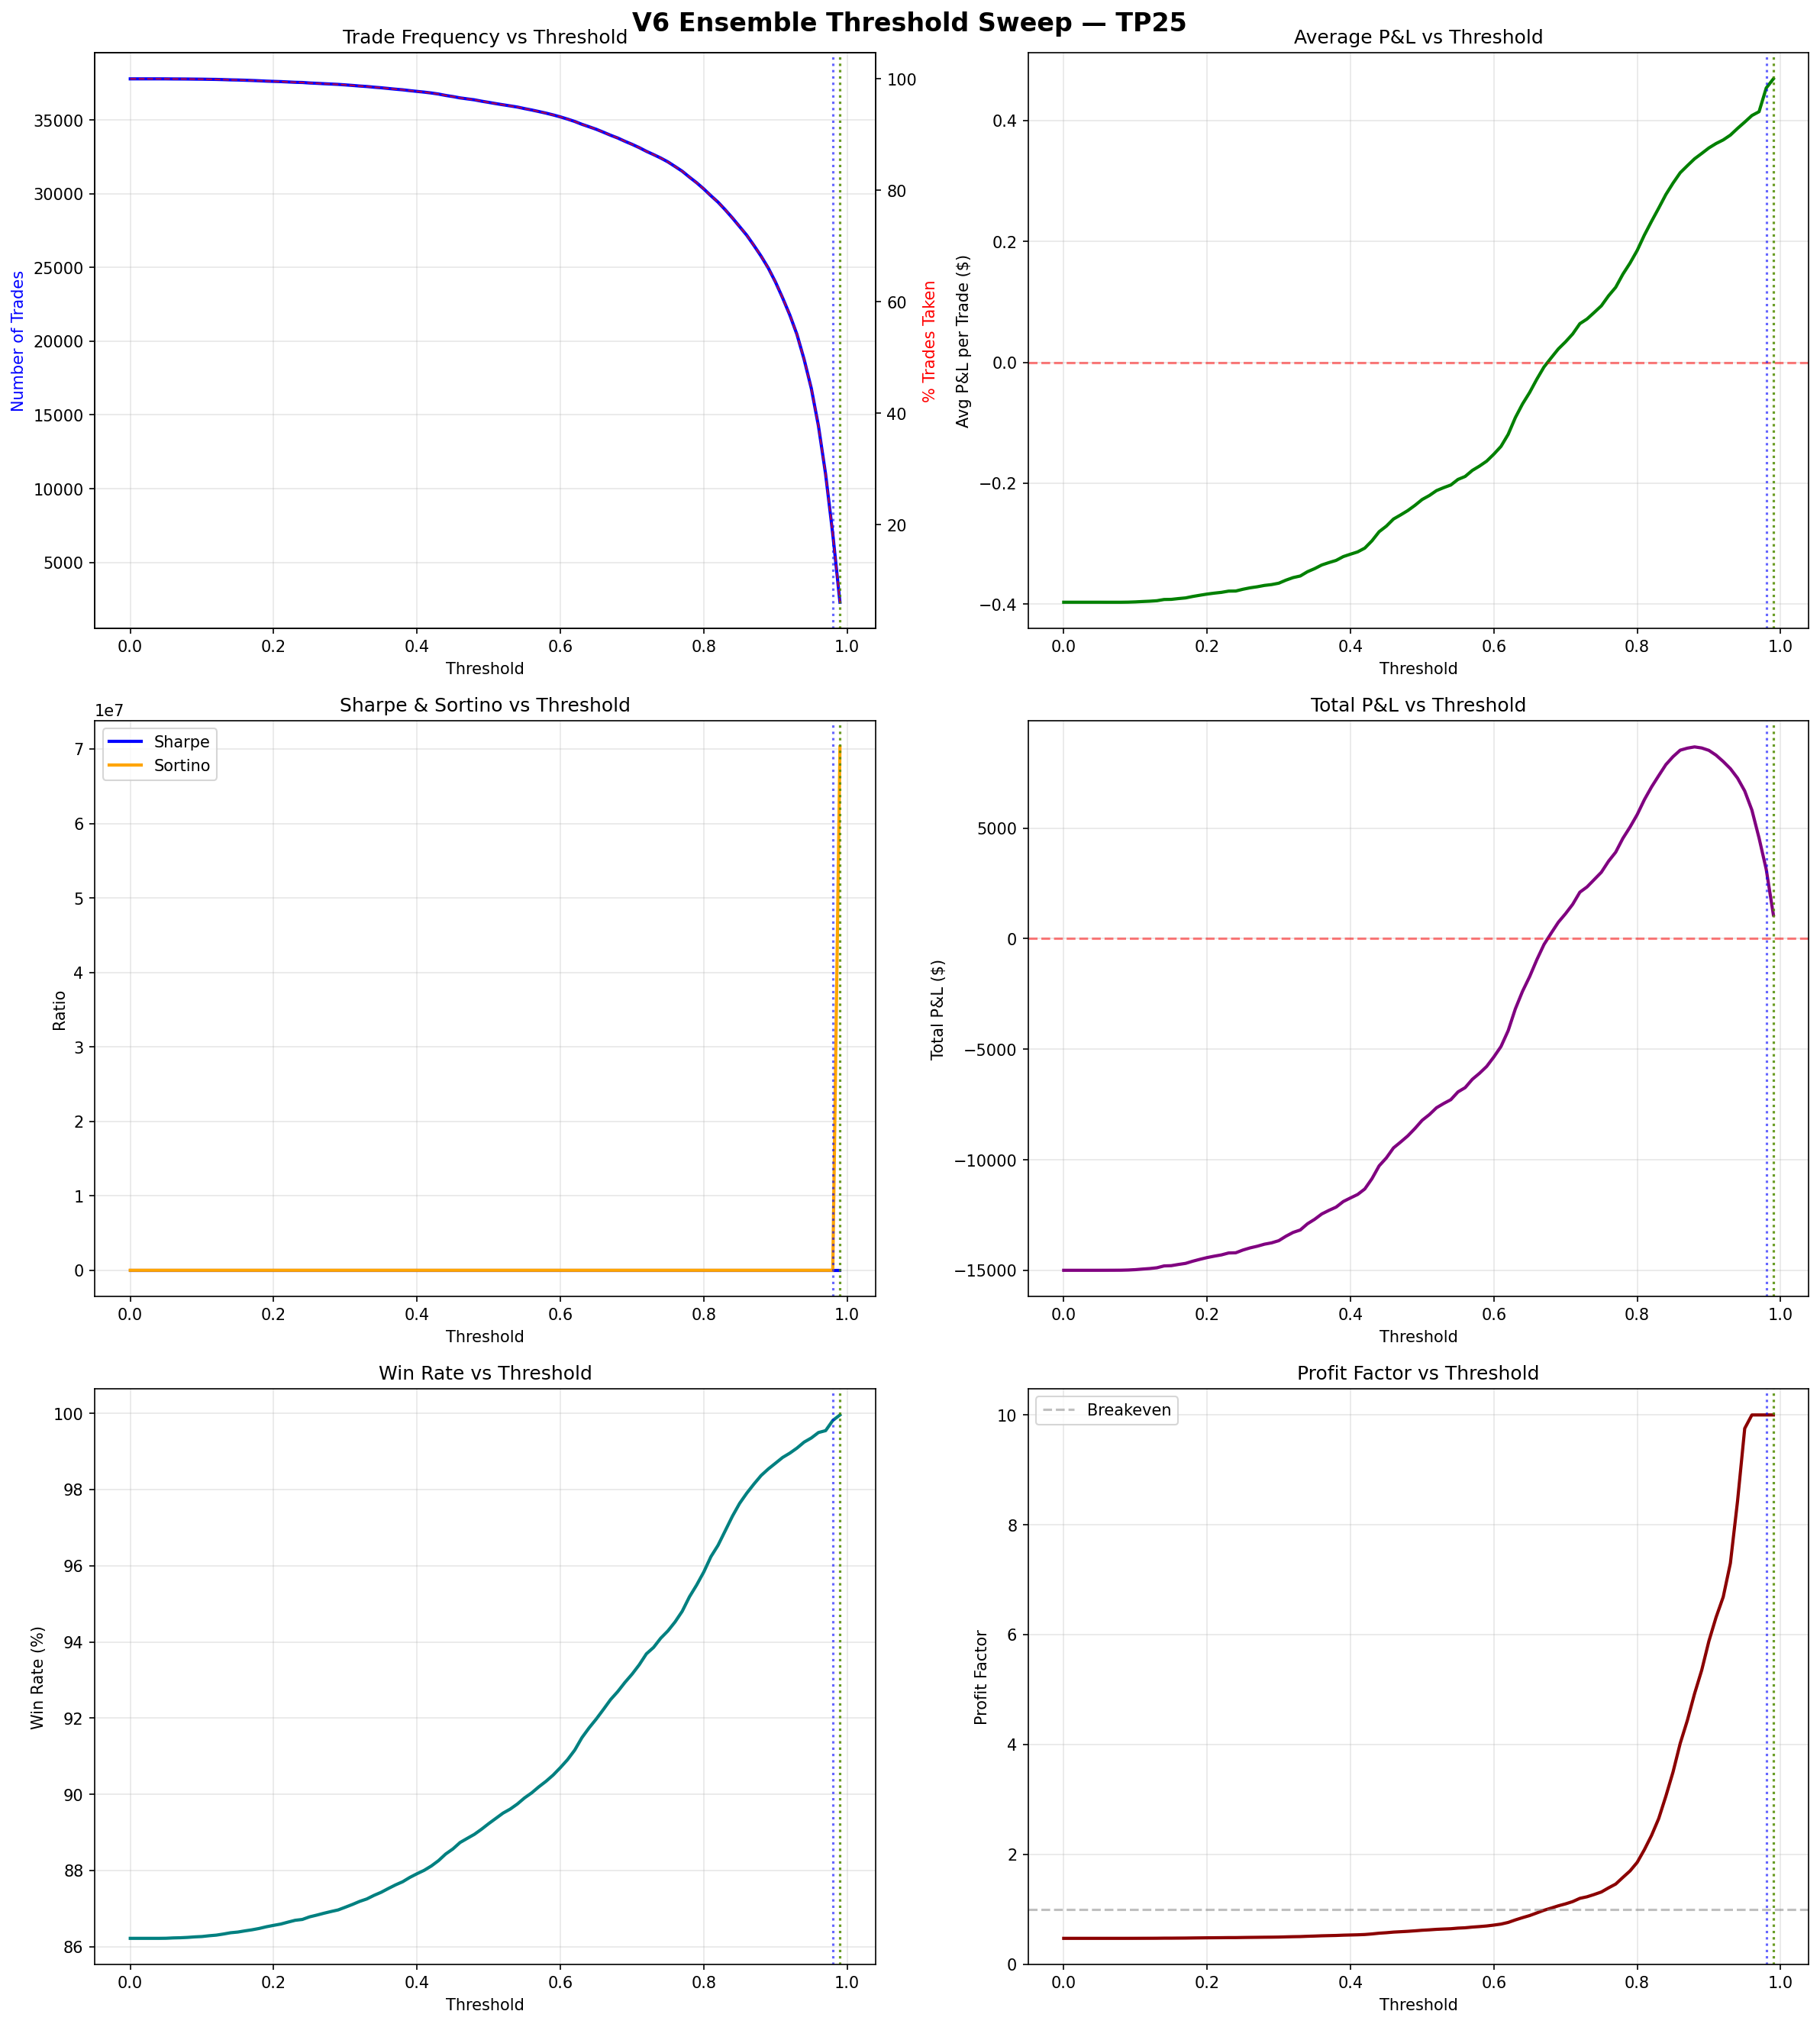

The data file committed next to this chart (first rows):
threshold, n_trades, pct_trades_taken, avg_pnl, total_pnl, win_rate, sharpe, sortino, max_drawdown_pct, max_drawdown_dollars, avg_pnl_per_day, profit_factor, worst_trade, best_trade, p5_pnl, p95_pnl, n_days
0.0, 37799, 100.0, -0.3967, -14996, 86.22, -3.235, -2.169, -36750, -15067, -19.4, 0.4687, -35.35, 0.9625, -5.055, 0.65, 773.0
0.01, 37799, 100.0, -0.3967, -14996, 86.22, -3.235, -2.169, -36750, -15067, -19.4, 0.4687, -35.35, 0.9625, -5.055, 0.65, 773.0
0.02, 37799, 100.0, -0.3967, -14996, 86.22, -3.235, -2.169, -36750, -15067, -19.4, 0.4687, -35.35, 0.9625, -5.055, 0.65, 773.0
0.03, 37799, 100.0, -0.3967, -14996, 86.22, -3.235, -2.169, -36750, -15067, -19.4, 0.4687, -35.35, 0.9625, -5.055, 0.65, 773.0
0.04, 37799, 100.0, -0.3967, -14996, 86.22, -3.235, -2.169, -36750, -15067, -19.4, 0.4687, -35.35, 0.9625, -5.055, 0.65, 773.0
0.05, 37798, 100, -0.3967, -14996, 86.22, -3.235, -2.169, -36749, -15067, -19.4, 0.4688, -35.35, 0.9625, -5.057, 0.65, 773.0
0.06, 37793, 99.98, -0.3968, -14995, 86.23, -3.234, -2.169, -36747, -15066, -19.4, 0.4688, -35.35, 0.9625, -5.07, 0.65, 773.0
0.07, 37791, 99.98, -0.3968, -14994, 86.23, -3.234, -2.167, -36744, -15065, -19.4, 0.4688, -35.35, 0.9625, -5.075, 0.65, 773.0
0.08, 37787, 99.97, -0.3967, -14992, 86.24, -3.234, -2.166, -36740, -15063, -19.39, 0.4688, -35.35, 0.9625, -5.085, 0.65, 773.0
0.09, 37781, 99.95, -0.3966, -14984, 86.26, -3.232, -2.165, -36720, -15055, -19.38, 0.469, -35.35, 0.9625, -5.05, 0.65, 773.0
0.1, 37777, 99.94, -0.3962, -14967, 86.27, -3.229, -2.163, -36680, -15039, -19.36, 0.4692, -35.35, 0.9625, -5.05, 0.65, 773.0
0.11, 37768, 99.92, -0.3956, -14940, 86.29, -3.224, -2.158, -36613, -15011, -19.33, 0.4697, -35.35, 0.9625, -5.05, 0.65, 773.0
0.12, 37761, 99.9, -0.395, -14917, 86.3, -3.219, -2.154, -36556, -14988, -19.3, 0.4701, -35.35, 0.9625, -5.05, 0.65, 773.0
0.13, 37747, 99.86, -0.3942, -14881, 86.33, -3.213, -2.149, -36521, -14974, -19.25, 0.4707, -35.35, 0.9625, -5.05, 0.65, 773.0
0.14, 37730, 99.82, -0.3922, -14799, 86.37, -3.198, -2.135, -36489, -14960, -19.14, 0.472, -35.35, 0.9625, -5.0, 0.65, 773.0
0.15, 37721, 99.79, -0.392, -14787, 86.38, -3.195, -2.133, -36478, -14956, -19.13, 0.4722, -35.35, 0.9625, -5.0, 0.65, 773.0
0.16, 37705, 99.75, -0.3907, -14732, 86.42, -3.185, -2.122, -36406, -14926, -19.06, 0.4732, -35.35, 0.9625, -5.0, 0.65, 773.0
0.17, 37688, 99.71, -0.3896, -14683, 86.44, -3.175, -2.115, -36327, -14894, -19, 0.474, -35.35, 0.9625, -5.0, 0.65, 773.0
0.18, 37668, 99.65, -0.3872, -14585, 86.48, -3.156, -2.096, -36257, -14865, -18.87, 0.4756, -35.35, 0.9625, -4.95, 0.65, 773.0
0.19, 37644, 99.59, -0.3852, -14500, 86.52, -3.139, -2.082, -36256, -14865, -18.76, 0.4771, -35.35, 0.9625, -4.95, 0.65, 773.0
0.2, 37627, 99.54, -0.3833, -14421, 86.56, -3.122, -2.065, -36242, -14859, -18.66, 0.4784, -35.35, 0.9625, -4.9, 0.65, 773.0
0.21, 37612, 99.51, -0.3817, -14357, 86.59, -3.11, -2.053, -36214, -14848, -18.57, 0.4796, -35.35, 0.9625, -4.9, 0.65, 773.0
0.22, 37589, 99.44, -0.3804, -14300, 86.65, -3.098, -2.039, -36197, -14841, -18.5, 0.4805, -35.35, 0.9625, -4.9, 0.65, 773.0
0.23, 37566, 99.38, -0.3784, -14214, 86.69, -3.082, -2.026, -36152, -14822, -18.39, 0.482, -35.35, 0.9625, -4.9, 0.65, 773.0
0.24, 37554, 99.35, -0.3782, -14203, 86.72, -3.079, -2.025, -36140, -14818, -18.37, 0.4822, -35.35, 0.9625, -4.9, 0.65, 773.0
0.25, 37519, 99.26, -0.3753, -14080, 86.78, -3.057, -2.008, -36017, -14767, -18.22, 0.4844, -35.35, 0.9625, -4.85, 0.65, 773.0
0.26, 37497, 99.2, -0.3729, -13983, 86.83, -3.042, -1.997, -35828, -14689, -18.09, 0.4861, -35.35, 0.9625, -4.85, 0.65, 773.0
0.27, 37470, 99.13, -0.3712, -13908, 86.88, -3.028, -1.984, -35745, -14655, -17.99, 0.4874, -35.35, 0.9625, -4.85, 0.65, 773.0
0.28, 37447, 99.07, -0.3689, -13816, 86.92, -3.011, -1.967, -35643, -14614, -17.87, 0.4891, -35.35, 0.9625, -4.8, 0.65, 773.0
0.29, 37423, 99.01, -0.3675, -13755, 86.97, -3.001, -1.96, -35512, -14560, -17.79, 0.4902, -35.35, 0.9625, -4.8, 0.65, 773.0
0.3, 37389, 98.92, -0.3653, -13657, 87.04, -2.985, -1.948, -35288, -14468, -17.67, 0.492, -35.35, 0.9625, -4.8, 0.65, 773.0
0.31, 37353, 98.82, -0.3602, -13455, 87.11, -2.956, -1.927, -34854, -14290, -17.41, 0.4957, -35.35, 0.9625, -4.75, 0.65, 773.0
0.32, 37312, 98.71, -0.356, -13283, 87.19, -2.939, -1.915, -34535, -14160, -17.18, 0.4989, -35.35, 0.9625, -4.7, 0.65, 773.0
0.33, 37280, 98.63, -0.3534, -13173, 87.25, -2.92, -1.899, -34275, -14053, -17.04, 0.501, -35.35, 0.9625, -4.65, 0.65, 773.0
0.34, 37233, 98.5, -0.3463, -12894, 87.35, -2.884, -1.87, -33607, -13779, -16.68, 0.5063, -35.35, 0.9625, -4.6, 0.65, 773.0
0.35, 37194, 98.4, -0.3412, -12691, 87.43, -2.848, -1.842, -33135, -13586, -16.42, 0.5102, -35.35, 0.9625, -4.55, 0.65, 773.0
0.36, 37146, 98.27, -0.3351, -12448, 87.53, -2.813, -1.818, -32571, -13354, -16.1, 0.515, -35.35, 0.9625, -4.537, 0.65, 773.0
0.37, 37098, 98.15, -0.3312, -12286, 87.62, -2.783, -1.796, -32197, -13201, -15.89, 0.5183, -35.35, 0.9625, -4.457, 0.65, 773.0
0.38, 37056, 98.03, -0.3276, -12139, 87.71, -2.754, -1.771, -31845, -13057, -15.7, 0.5213, -35.35, 0.9625, -4.45, 0.65, 773.0
0.39, 36999, 97.88, -0.3213, -11886, 87.82, -2.725, -1.75, -31295, -12831, -15.38, 0.5265, -35.35, 0.9625, -4.4, 0.6625, 773.0
0.4, 36948, 97.75, -0.3173, -11724, 87.92, -2.693, -1.726, -30945, -12687, -15.17, 0.5299, -35.35, 0.9625, -4.35, 0.6625, 773.0
0.41, 36898, 97.62, -0.3135, -11568, 88, -2.66, -1.698, -30603, -12547, -14.97, 0.5332, -35.35, 0.9625, -4.3, 0.6625, 773.0
0.42, 36840, 97.46, -0.3072, -11319, 88.12, -2.625, -1.672, -30036, -12315, -14.64, 0.5386, -35.35, 0.9625, -4.25, 0.6625, 773.0
0.43, 36768, 97.27, -0.2952, -10853, 88.26, -2.565, -1.627, -29051, -11911, -14.04, 0.5489, -35.35, 0.9625, -4.1, 0.6625, 773.0
0.44, 36673, 97.02, -0.2801, -10273, 88.43, -2.47, -1.56, -28191, -11558, -13.29, 0.5624, -35.35, 0.9625, -3.95, 0.6625, 773.0
0.45, 36598, 96.82, -0.271, -9917, 88.56, -2.405, -1.514, -27676, -11347, -12.83, 0.571, -35.35, 0.9625, -3.85, 0.6625, 773.0
0.46, 36507, 96.58, -0.2592, -9462, 88.73, -2.324, -1.455, -26880, -11021, -12.24, 0.5824, -35.35, 0.9625, -3.75, 0.6625, 773.0
0.47, 36441, 96.41, -0.2524, -9196, 88.84, -2.27, -1.411, -26516, -10871, -11.9, 0.5892, -35.35, 0.9625, -3.7, 0.6625, 773.0
0.48, 36377, 96.24, -0.2451, -8917, 88.95, -2.212, -1.367, -26188, -10737, -11.54, 0.5966, -35.35, 0.9625, -3.65, 0.6625, 773.0
0.49, 36284, 95.99, -0.2365, -8582, 89.08, -2.156, -1.328, -25903, -10620, -11.1, 0.6057, -35.35, 0.9625, -3.55, 0.6625, 773.0
0.5, 36203, 95.78, -0.2269, -8214, 89.23, -2.09, -1.283, -25564, -10481, -10.63, 0.616, -35.35, 0.9625, -3.45, 0.6625, 773.0
0.51, 36118, 95.55, -0.2203, -7957, 89.37, -2.032, -1.241, -25422, -10423, -10.29, 0.6234, -35.35, 0.9625, -3.357, 0.6625, 773.0
0.52, 36040, 95.35, -0.2122, -7647, 89.51, -1.969, -1.196, -25176, -10322, -9.892, 0.6326, -35.35, 0.9625, -3.3, 0.6625, 773.0
0.53, 35964, 95.15, -0.2073, -7454, 89.61, -1.931, -1.17, -24914, -10215, -9.643, 0.6384, -35.35, 0.9625, -3.3, 0.6625, 773.0
0.54, 35886, 94.94, -0.2029, -7281, 89.75, -1.891, -1.143, -24727, -10138, -9.419, 0.6438, -35.35, 0.9625, -3.25, 0.6625, 773.0
0.55, 35781, 94.66, -0.1937, -6929, 89.91, -1.818, -1.093, -24337, -9978, -8.964, 0.6549, -35.35, 0.9625, -3.15, 0.6625, 773.0
0.56, 35686, 94.41, -0.1888, -6736, 90.04, -1.776, -1.062, -24085, -9875, -8.714, 0.6611, -35.35, 0.9625, -3.137, 0.6625, 773.0
0.57, 35581, 94.13, -0.1787, -6360, 90.2, -1.691, -0.9984, -23677, -9708, -8.228, 0.6737, -35.35, 0.9625, -3.05, 0.6625, 773.0
0.58, 35473, 93.85, -0.1716, -6087, 90.34, -1.638, -0.9662, -23158, -9495, -7.875, 0.6831, -35.35, 0.9625, -3, 0.6625, 773.0
0.59, 35351, 93.52, -0.1634, -5778, 90.51, -1.576, -0.9256, -22569, -9253, -7.475, 0.6941, -35.35, 0.9625, -2.875, 0.6625, 773.0
... 41 more rows
